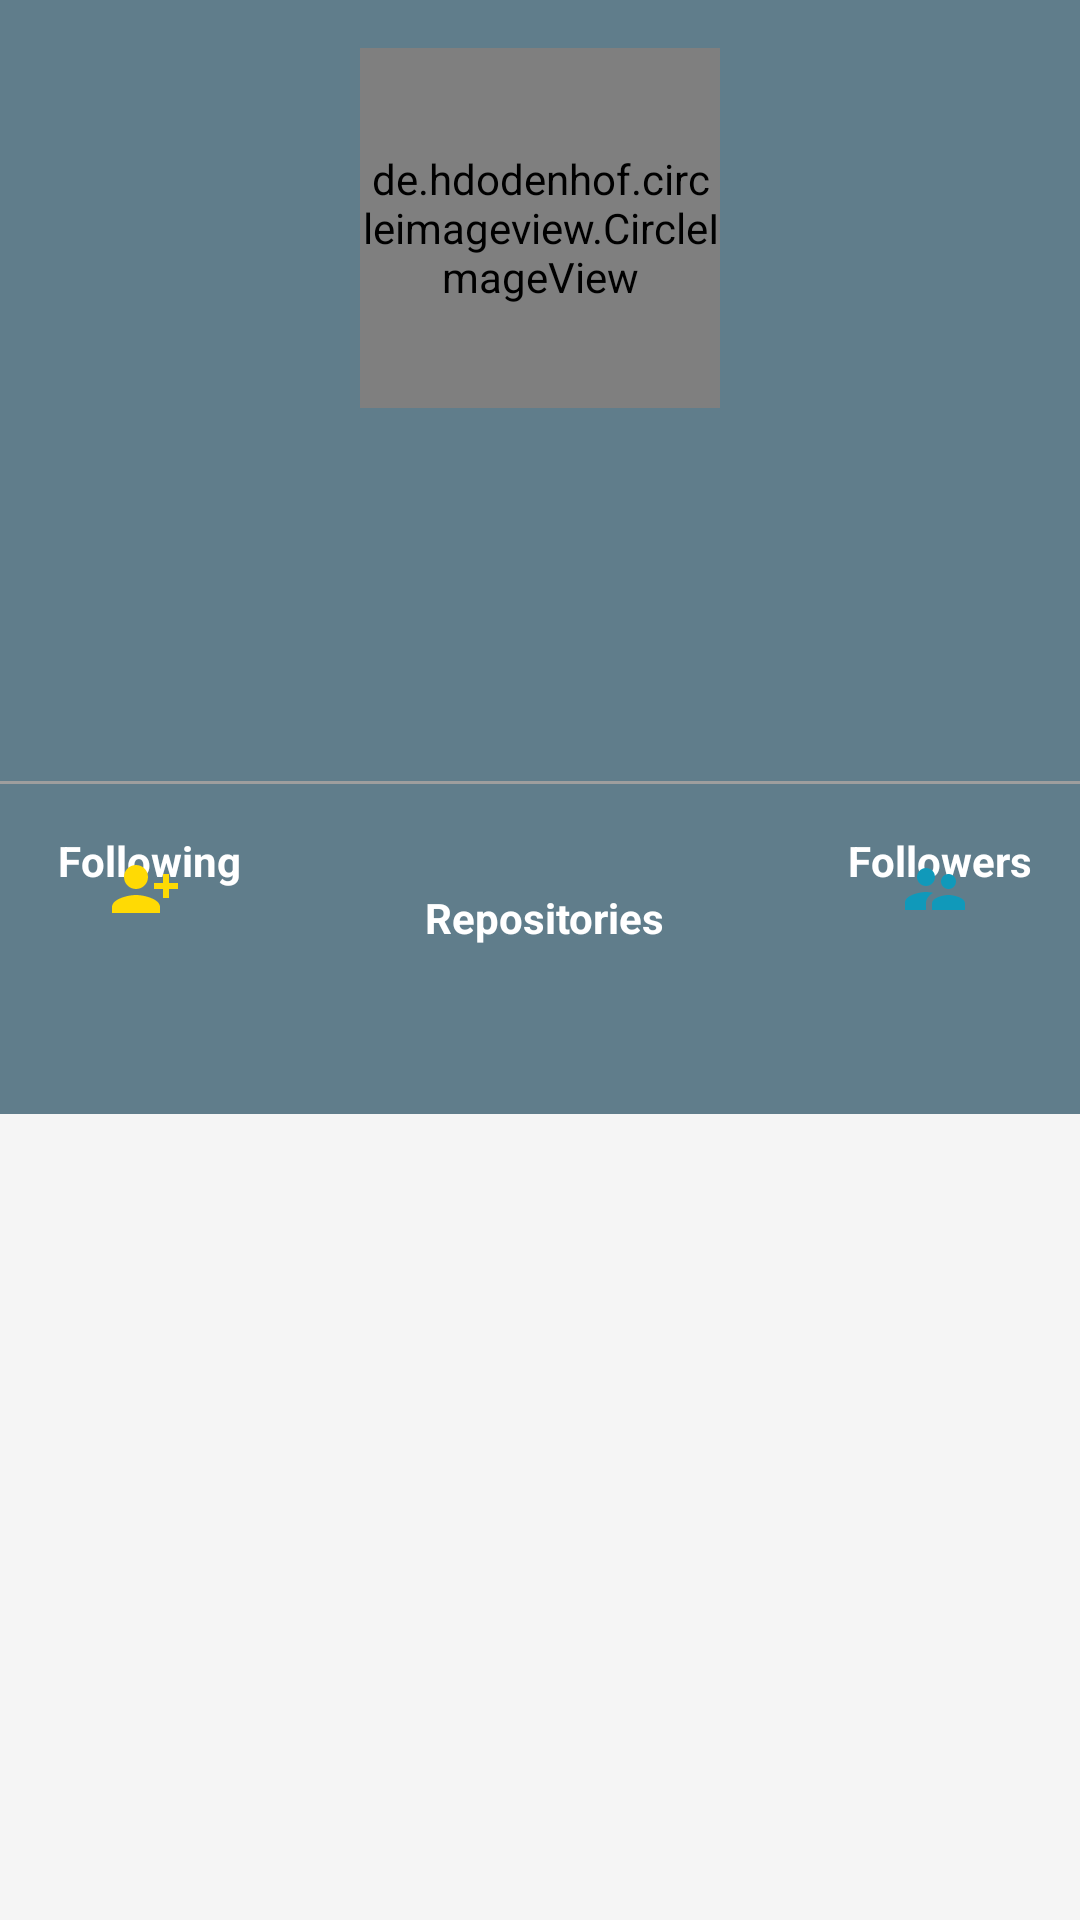

Write the Android layout XML for this screen, with the resource values it uses.
<!-- AndroidManifest.xml: application theme Theme.GithubUser -->
<!-- res/layout/activity_detail.xml -->
<?xml version="1.0" encoding="utf-8"?>
<ScrollView xmlns:android="http://schemas.android.com/apk/res/android"
    xmlns:app="http://schemas.android.com/apk/res-auto"
    xmlns:tools="http://schemas.android.com/tools"
    android:layout_width="match_parent"
    android:layout_height="wrap_content"
    tools:context=".ui.activities.DetailActivity">

    <androidx.constraintlayout.widget.ConstraintLayout
        android:layout_width="match_parent"
        android:layout_height="wrap_content"
        android:background="?attr/colorPrimary">

        <de.hdodenhof.circleimageview.CircleImageView
            android:id="@+id/detail_circle_avatar"
            android:layout_width="120dp"
            android:layout_height="120dp"
            android:layout_marginTop="@dimen/margin_start_16"
            app:civ_border_color="@color/white"
            app:civ_border_width="2dp"
            app:layout_constraintEnd_toEndOf="parent"
            app:layout_constraintStart_toStartOf="parent"
            app:layout_constraintTop_toTopOf="parent"
            tools:src="@drawable/ic_baseline_person_24" />

        <TextView
            android:id="@+id/detail_name"
            android:layout_width="wrap_content"
            android:layout_height="wrap_content"
            android:textColor="@color/black"
            android:textStyle="bold"
            android:textSize="24sp"
            app:layout_constraintEnd_toEndOf="parent"
            app:layout_constraintStart_toStartOf="parent"
            app:layout_constraintTop_toBottomOf="@+id/detail_circle_avatar"
            tools:text="@string/dummy_name" />

        <TextView
            android:id="@+id/detail_username"
            android:layout_width="wrap_content"
            android:layout_height="wrap_content"
            android:textColor="@color/grey_300"
            android:textSize="17sp"
            app:layout_constraintEnd_toEndOf="parent"
            app:layout_constraintStart_toStartOf="parent"
            app:layout_constraintTop_toBottomOf="@+id/detail_name"
            tools:text="@string/dummy_username" />

        <TextView
            android:id="@+id/detail_company"
            android:layout_width="wrap_content"
            android:layout_height="wrap_content"
            android:layout_marginTop="@dimen/margin_top_8"
            android:textColor="@color/grey_300"
            android:textSize="17sp"
            app:layout_constraintEnd_toEndOf="@+id/detail_circle_avatar"
            app:layout_constraintStart_toStartOf="@+id/detail_circle_avatar"
            app:layout_constraintTop_toBottomOf="@+id/detail_username"
            tools:text="@string/dummy_company" />

        <TextView
            android:id="@+id/detail_location"
            android:layout_width="wrap_content"
            android:layout_height="wrap_content"
            android:layout_marginTop="@dimen/margin_top_8"
            android:textColor="@color/grey_300"
            android:textSize="17sp"
            app:layout_constraintEnd_toEndOf="@+id/detail_circle_avatar"
            app:layout_constraintStart_toStartOf="@+id/detail_circle_avatar"
            app:layout_constraintTop_toBottomOf="@+id/detail_company"
            tools:text="@string/dummy_location" />

        <View
            android:id="@+id/view"
            android:layout_width="match_parent"
            android:layout_height="1dp"
            android:layout_marginTop="@dimen/margin_top_8"
            android:background="@color/grey_500"
            app:layout_constraintTop_toBottomOf="@+id/detail_location"
            tools:layout_editor_absoluteX="16dp" />

        <TextView
            android:id="@+id/detail_value_following"
            android:layout_width="wrap_content"
            android:layout_height="wrap_content"
            android:layout_marginStart="@dimen/margin_start_16"
            android:layout_marginTop="@dimen/margin_start_16"
            android:textColor="@color/yellow_600"
            android:textStyle="bold"
            app:layout_constraintStart_toStartOf="parent"
            app:layout_constraintTop_toBottomOf="@+id/view"
            tools:text="50" />

        <TextView
            android:id="@+id/detail_following"
            android:layout_width="wrap_content"
            android:layout_height="wrap_content"
            android:text="@string/following"
            android:textColor="@color/white"
            android:textStyle="bold"
            app:layout_constraintBottom_toBottomOf="@+id/detail_value_following"
            app:layout_constraintStart_toEndOf="@+id/detail_value_following"
            app:layout_constraintTop_toTopOf="@+id/detail_value_following" />

        <ImageView
            android:layout_width="wrap_content"
            android:layout_height="wrap_content"
            android:contentDescription="@string/desc_icon_following"
            android:src="@drawable/ic_baseline_person_add_alt_1_50"
            app:layout_constraintBottom_toTopOf="@+id/tv_repository"
            app:layout_constraintEnd_toEndOf="@+id/detail_following"
            app:layout_constraintStart_toStartOf="@+id/detail_value_following"
            app:layout_constraintTop_toBottomOf="@+id/detail_value_following" />

        <TextView
            android:id="@+id/detail_value_followers"
            android:layout_width="wrap_content"
            android:layout_height="wrap_content"
            android:textColor="@android:color/holo_blue_light"
            android:textStyle="bold"
            app:layout_constraintBottom_toBottomOf="@+id/detail_followers"
            app:layout_constraintEnd_toStartOf="@+id/detail_followers"
            app:layout_constraintTop_toTopOf="@+id/detail_followers"
            tools:text="50" />

        <TextView
            android:id="@+id/detail_followers"
            android:layout_width="wrap_content"
            android:layout_height="wrap_content"
            android:layout_marginEnd="@dimen/margin_start_16"
            android:text="@string/followers"
            android:textColor="@color/white"
            android:textStyle="bold"
            app:layout_constraintBottom_toBottomOf="@+id/detail_value_following"
            app:layout_constraintEnd_toEndOf="parent"
            app:layout_constraintTop_toTopOf="@+id/detail_value_following" />

        <ImageView
            android:layout_width="wrap_content"
            android:layout_height="wrap_content"
            android:contentDescription="@string/desc_icon_followers"
            android:src="@drawable/ic_baseline_supervisor_account_50"
            app:layout_constraintBottom_toTopOf="@+id/tv_repository"
            app:layout_constraintEnd_toEndOf="@+id/detail_followers"
            app:layout_constraintStart_toStartOf="@+id/detail_value_followers"
            app:layout_constraintTop_toBottomOf="@+id/detail_followers" />

        <ImageView
            android:id="@+id/ic_detail_repo"
            android:layout_width="wrap_content"
            android:layout_height="wrap_content"
            android:contentDescription="@string/desc_icon_repository"
            android:src="@drawable/ic_baseline_folder_24"
            app:layout_constraintEnd_toStartOf="@+id/detail_value_followers"
            app:layout_constraintStart_toEndOf="@+id/detail_following"
            app:layout_constraintTop_toBottomOf="@+id/detail_value_following" />

        <TextView
            android:id="@+id/detail_value_repository"
            android:layout_width="wrap_content"
            android:layout_height="wrap_content"
            android:textColor="@color/white"
            android:textStyle="bold"
            app:layout_constraintBottom_toBottomOf="@+id/detail_value_following"
            app:layout_constraintEnd_toStartOf="@+id/detail_value_followers"
            app:layout_constraintStart_toEndOf="@+id/detail_following"
            app:layout_constraintTop_toTopOf="@+id/detail_value_following"
            tools:text="50" />

        <TextView
            android:id="@+id/tv_repository"
            android:layout_width="wrap_content"
            android:layout_height="wrap_content"
            android:text="@string/repositories"
            android:textColor="@color/white"
            android:textStyle="bold"
            app:layout_constraintEnd_toEndOf="@+id/ic_detail_repo"
            app:layout_constraintStart_toStartOf="@+id/ic_detail_repo"
            app:layout_constraintTop_toBottomOf="@+id/ic_detail_repo" />

        <com.google.android.material.tabs.TabLayout
            android:id="@+id/detail_tabs_layout"
            android:layout_width="match_parent"
            android:layout_height="wrap_content"
            android:layout_marginTop="@dimen/margin_top_8"
            android:background="?attr/colorPrimary"
            app:layout_constraintTop_toBottomOf="@+id/tv_repository"
            app:tabIndicatorColor="@color/white"
            app:tabIndicatorHeight="3dp"
            app:tabTextColor="@android:color/white"
            tools:layout_editor_absoluteX="16dp" />

        <androidx.viewpager2.widget.ViewPager2
            android:id="@+id/detail_view_pager"
            android:layout_width="match_parent"
            android:layout_height="match_parent"
            android:background="@color/grey_100"
            app:layout_constraintBottom_toBottomOf="parent"
            app:layout_constraintEnd_toEndOf="parent"
            app:layout_constraintStart_toStartOf="parent"
            app:layout_constraintTop_toBottomOf="@+id/detail_tabs_layout" />

        <ProgressBar
            android:id="@+id/detail_progress_bar"
            android:layout_width="wrap_content"
            android:layout_height="wrap_content"
            app:layout_constraintBottom_toBottomOf="parent"
            app:layout_constraintEnd_toEndOf="parent"
            app:layout_constraintStart_toStartOf="parent"
            app:layout_constraintTop_toTopOf="parent" />

    </androidx.constraintlayout.widget.ConstraintLayout>
</ScrollView>
<!-- resources referenced by this layout -->
<resources>
  <color name="black">#FF000000</color>
  <color name="grey_100">#f5f5f5</color>
  <color name="grey_300">#e0e0e0</color>
  <color name="grey_500">#9e9e9e</color>
  <color name="white">#FFFFFFFF</color>
  <color name="yellow_600">#fdd835</color>
  <dimen name="margin_start_16">16dp</dimen>
  <dimen name="margin_top_8">8dp</dimen>
  <!-- drawable ic_baseline_person_24 (drawable) -->
  <vector android:height="24dp" android:tint="#918C8C"
      android:viewportHeight="24" android:viewportWidth="24"
      android:width="24dp" xmlns:android="http://schemas.android.com/apk/res/android">
      <path android:fillColor="@android:color/white" android:pathData="M12,12c2.21,0 4,-1.79 4,-4s-1.79,-4 -4,-4 -4,1.79 -4,4 1.79,4 4,4zM12,14c-2.67,0 -8,1.34 -8,4v2h16v-2c0,-2.66 -5.33,-4 -8,-4z"/>
  </vector>
  <!-- drawable ic_baseline_person_add_alt_1_50 (drawable) -->
  <vector android:height="24dp" android:tint="#FFDA04"
      android:viewportHeight="24" android:viewportWidth="24"
      android:width="24dp" xmlns:android="http://schemas.android.com/apk/res/android">
      <path android:fillColor="@android:color/white" android:pathData="M13,8c0,-2.21 -1.79,-4 -4,-4S5,5.79 5,8s1.79,4 4,4S13,10.21 13,8zM15,10v2h3v3h2v-3h3v-2h-3V7h-2v3H15zM1,18v2h16v-2c0,-2.66 -5.33,-4 -8,-4S1,15.34 1,18z"/>
  </vector>
  <!-- drawable ic_baseline_supervisor_account_50 (drawable) -->
  <vector android:height="24dp" android:tint="#1099BA"
      android:viewportHeight="24" android:viewportWidth="24"
      android:width="24dp" xmlns:android="http://schemas.android.com/apk/res/android">
      <path android:fillColor="@android:color/white" android:pathData="M16.5,12c1.38,0 2.49,-1.12 2.49,-2.5S17.88,7 16.5,7C15.12,7 14,8.12 14,9.5s1.12,2.5 2.5,2.5zM9,11c1.66,0 2.99,-1.34 2.99,-3S10.66,5 9,5C7.34,5 6,6.34 6,8s1.34,3 3,3zM16.5,14c-1.83,0 -5.5,0.92 -5.5,2.75L11,19h11v-2.25c0,-1.83 -3.67,-2.75 -5.5,-2.75zM9,13c-2.33,0 -7,1.17 -7,3.5L2,19h7v-2.25c0,-0.85 0.33,-2.34 2.37,-3.47C10.5,13.1 9.66,13 9,13z"/>
  </vector>
  <string name="desc_icon_followers">Icon Followers</string>
  <string name="desc_icon_following">Icon Following</string>
  <string name="desc_icon_repository">Icon Repository</string>
  <string name="dummy_company">Nusantara Beta Studio</string>
  <string name="dummy_location">Jakarta Indonesia</string>
  <string name="dummy_name">Sidiq Permana</string>
  <string name="dummy_username">\@sidiqpermana</string>
  <string name="followers"> Followers</string>
  <string name="following"> Following</string>
  <string name="repositories"> Repositories</string>
  <style name="Theme.GithubUser" parent="Theme.MaterialComponents.DayNight.DarkActionBar">
          
          <item name="colorPrimary">@color/blue_grey_500</item>
          <item name="colorPrimaryVariant">@color/blue_grey_700</item>
          <item name="colorOnPrimary">@color/white</item>
          
          <item name="colorSecondary">@color/grey_500</item>
          <item name="colorSecondaryVariant">@color/grey_700</item>
          <item name="colorOnSecondary">@color/white</item>
          
          <item name="android:statusBarColor" tools:targetApi="l">?attr/colorPrimaryVariant</item>
          <item name="android:colorBackground">@color/grey_100</item>
          
      </style>
  <color name="blue_grey_500">#607d8b</color>
  <color name="blue_grey_700">#455a64</color>
  <color name="grey_700">#616161</color>
</resources>
